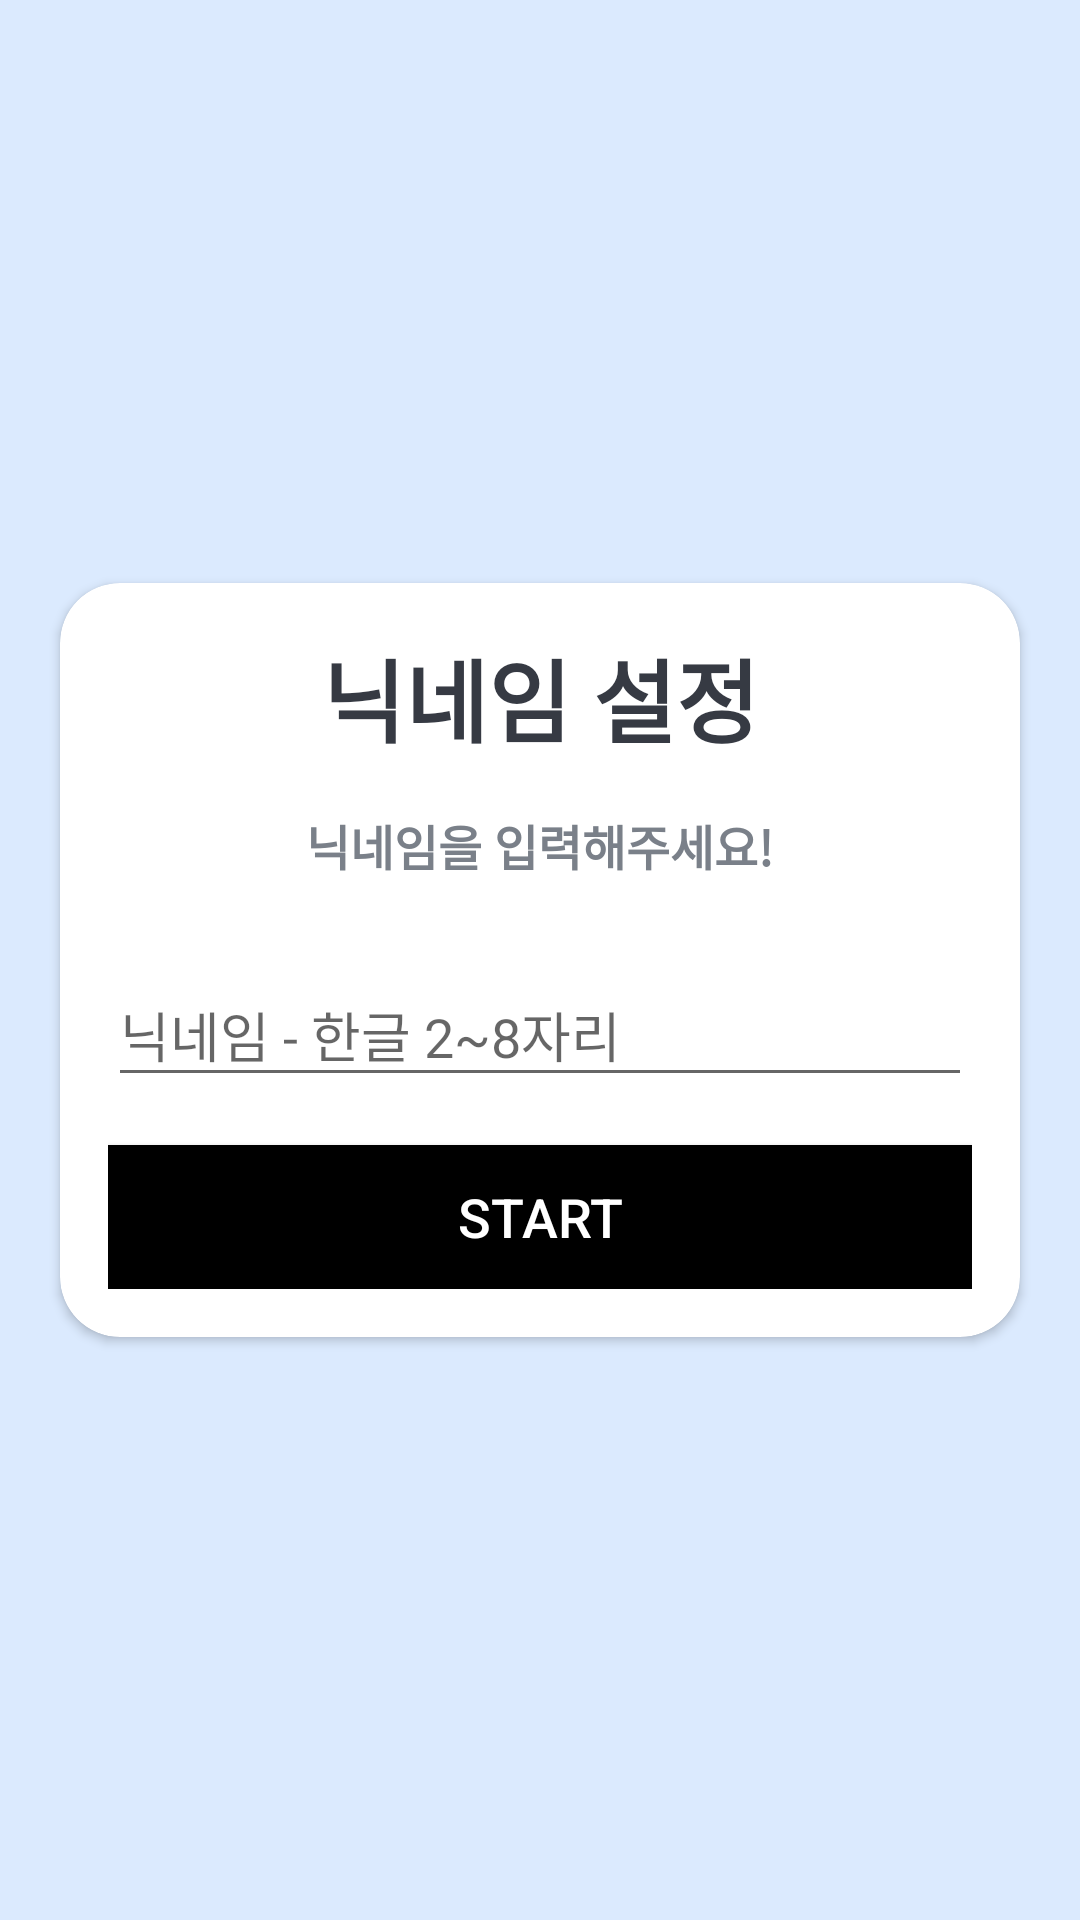

Layout XML and referenced resources for this Android screen:
<!-- AndroidManifest.xml: application theme Theme.ARFishing -->
<!-- res/layout/fragment_main.xml -->
<?xml version="1.0" encoding="utf-8"?>
<LinearLayout xmlns:android="http://schemas.android.com/apk/res/android"
    android:layout_width="match_parent"
    android:layout_height="match_parent"
    xmlns:app="http://schemas.android.com/apk/res-auto"
    android:gravity="center"
    android:background="#DBEAFE">

    <com.google.android.material.card.MaterialCardView
        android:layout_width="match_parent"
        android:layout_height="wrap_content"
        android:layout_marginStart="20dp"
        android:layout_marginEnd="20dp"
        app:cardCornerRadius="20dp"
        android:background="@color/white"
        >
        <LinearLayout
            android:layout_width="match_parent"
            android:layout_height="wrap_content"
            android:layout_margin="16dp"
            android:orientation="vertical"
            >
            <TextView
                android:layout_width="match_parent"
                android:layout_height="wrap_content"
                android:text="닉네임 설정"
                android:textSize="30sp"
                android:textStyle="bold"
                android:gravity="center"
                android:textColor="#363A43"
                />

            <TextView
                android:layout_width="match_parent"
                android:layout_height="wrap_content"
                android:text="닉네임을 입력해주세요!"
                android:textSize="16sp"
                android:layout_marginTop="16dp"
                android:textStyle="bold"
                android:gravity="center"
                android:textColor="#7A8089"
                />

            <com.google.android.material.textfield.TextInputLayout
                android:layout_width="match_parent"
                android:layout_height="wrap_content"
                android:layout_marginTop="20dp"
                >

                <androidx.appcompat.widget.AppCompatEditText
                    android:id="@+id/editText_nickName"
                    android:layout_width="match_parent"
                    android:layout_height="wrap_content"
                    android:hint="닉네임 - 한글 2~8자리"
                    android:inputType="textCapWords"

                    android:textColor="#363A43"
                    android:textColorHint="#7A8089"
                    />

            </com.google.android.material.textfield.TextInputLayout>

            <Button
                android:id="@+id/btn_goGameStart"
                android:layout_width="match_parent"
                android:layout_height="wrap_content"
                android:layout_marginTop="16dp"
                android:background="@color/black"
                android:text="Start"
                android:textColor="@color/white"
                android:textSize="18sp"
                />

        </LinearLayout>



    </com.google.android.material.card.MaterialCardView>


</LinearLayout>
<!-- resources referenced by this layout -->
<resources>
  <style name="Theme.ARFishing" parent="Theme.AppCompat.Light">
          
          <item name="colorPrimary">@color/purple_500</item>
          <item name="colorPrimaryVariant">@color/purple_700</item>
          <item name="colorOnPrimary">@color/white</item>
          
          <item name="colorSecondary">@color/teal_200</item>
          <item name="colorSecondaryVariant">@color/teal_700</item>
          <item name="colorOnSecondary">@color/black</item>
          
          <item name="android:statusBarColor" tools:targetApi="l">?attr/colorPrimaryVariant</item>
          
          <item name="windowActionBar">false</item>
          <item name="windowNoTitle">true</item>
          <item name="android:windowFullscreen">true</item>
      </style>
  <!-- not gathered from this repository: default colours our renderer supplied (Android Studio template values) -->
  <color name="purple_500">#FF6200EE</color>
  <color name="purple_700">#FF3700B3</color>
  <color name="teal_200">#FF03DAC5</color>
  <color name="teal_700">#FF018786</color>
  <color name="black">#FF000000</color>
  <color name="white">#FFFFFFFF</color>
</resources>
